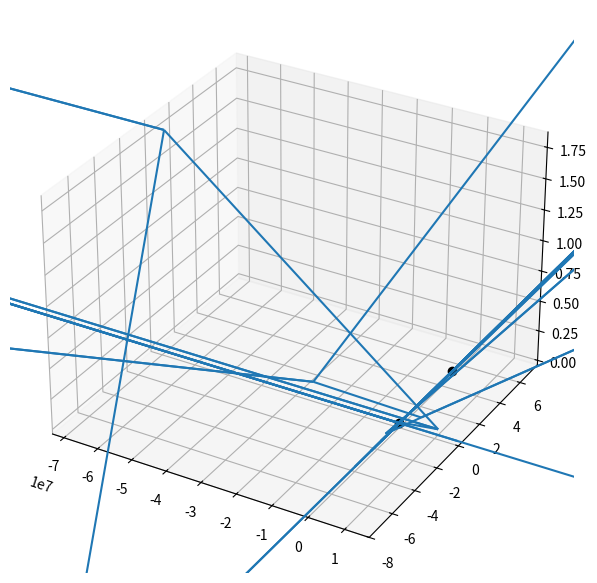
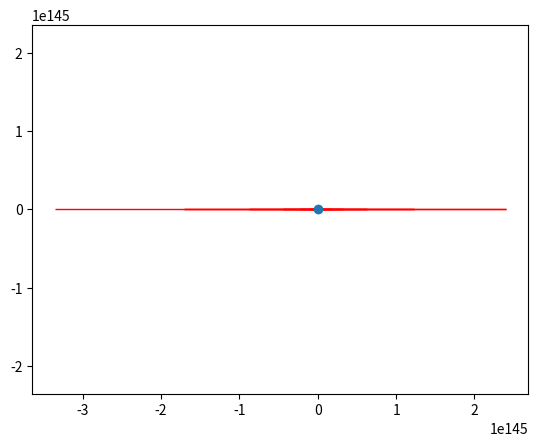
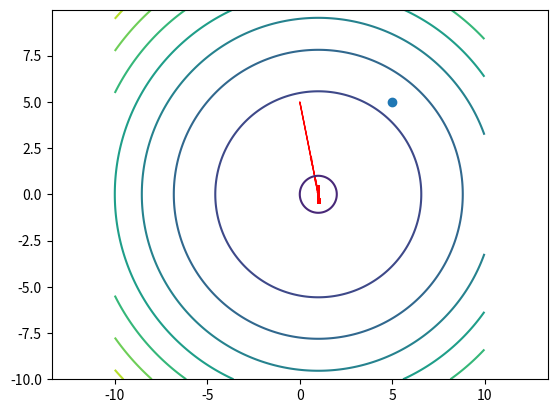
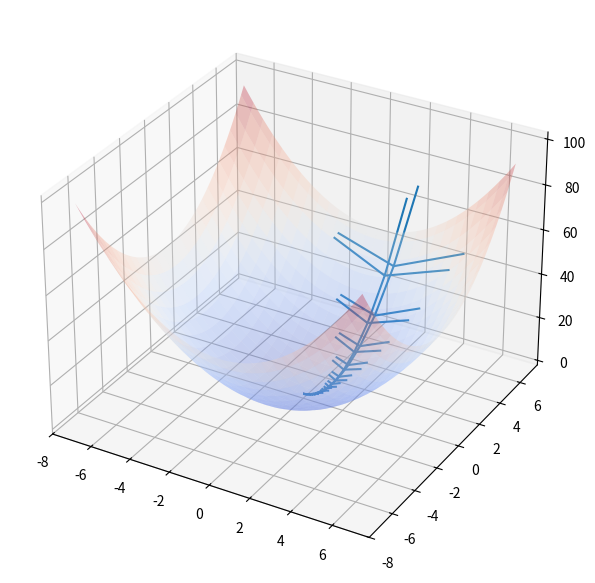

Write Python code to recreate these figures, in order.
import numpy as np
import matplotlib.pyplot as plt
import numpy as np
import matplotlib.pyplot as plt
# from mpl_toolkits.mplot3d import Axes3D
from matplotlib import cm
from mpl_toolkits.mplot3d import axes3d


f = lambda x: x ** 2
x = np.linspace(-5, 5, 200)
y = f(x)
plt.plot(x, y, '--k', ms=10)


def step_gradient_1d(x_current, learningRate):
    x_gradient = 2 * x_current
    new_x = x_current - x_gradient*learningRate

    plt.arrow(x_current, f(x_current), - (learningRate * x_gradient), -(f(x_current) - f(new_x)),
              head_width=0.05, head_length=0.5, ec="red")

    return new_x


def gradient_descent_runner_1d(starting_x, learning_rate, num_iterations):
    x = starting_x
    #print(x)
    for i in range(num_iterations):
        x = step_gradient_1d(x, learning_rate)
        # print(x)
    return x


learning_rate = [0.001, 0.1, 0.2, 0.5, 0.9, 0.99, 0.999]
initial_x = 5
num_iterations = 30
for l in learning_rate:
    x = gradient_descent_runner_1d(initial_x, l, num_iterations)
    print(x)
    plt.show()


#22222222222222222222222
plt.close('all')
fun = lambda x, y: 4 * x ** 2 + y ** 2
fig = plt.figure(figsize=[16, 8])
ax = fig.add_subplot(1, 2, 1, projection='3d')

X = np.arange(-7, 7, 0.25)
Y = np.arange(-7, 7, 0.25)
X, Y = np.meshgrid(X, Y)
Z = fun(X, Y)

# Plot the surface.
surf = ax.plot_surface(X, Y, Z, cmap=cm.coolwarm,
                       linewidth=0.01, antialiased=True, alpha=0.3)



def step_gradient_2d(x_current, y_current, learningRate):
    x_gradient = 8 * x_current + 2 * y_current
    y_gradient = 2 * y_current

    new_x = x_current - (learningRate * x_gradient)
    new_y = y_current - (learningRate * y_gradient)

    ax.quiver(x_current, y_current, (fun(x_current, y_current)),
              - (learningRate * x_gradient), - (learningRate * y_gradient),
              (-(fun(x_current, y_current) - fun(new_x, new_y))))

    return [new_x, new_y]


def gradient_descent_runner_2d(starting_x, starting_y, learning_rate, num_iterations):
    x = starting_x
    y = starting_y
    for i in range(num_iterations):
        x, y = step_gradient_2d(x, y, learning_rate)
        # print(x, y)
    return [x, y]


learning_rate = 0.9
initial_x = 0
initial_y = 5
num_iterations = 10
[x, y] = gradient_descent_runner_2d(initial_x, initial_y, learning_rate, num_iterations)
plt.plot([initial_x], [initial_y], [fun(initial_x, initial_y)], "ok")
plt.show()

initial_x = 5
initial_y = 0
num_iterations = 10
[x, y] = gradient_descent_runner_2d(initial_x, initial_y, learning_rate, num_iterations)
plt.plot([initial_x], [initial_y], [fun(initial_x, initial_y)], "ok")
plt.show()

#22222222222222222.2222222222222222222222

chi2 = lambda x, y: 4 * x ** 2 - 2 * x + y ** 2
x = np.arange(-10, 10, 0.02)
y = np.arange(-10, 10, 0.02)
X, Y = np.meshgrid(x, y)
Z = chi2(X, Y)

plt.figure()
CS = plt.contour(X, Y, Z)

plt.plot([5], [5], "o")



def step_gradient_2d(x_current, y_current, learningRate):
    x_gradient = 8 * x_current - 2
    y_gradient = 2 * y_current

    new_x = x_current - (learningRate * x_gradient)
    new_y = y_current - (learningRate * y_gradient)

    plt.arrow(x_current, y_current, - (learningRate * x_gradient), - (learningRate * y_gradient), head_width=0.05,
              head_length=0.5, ec="red")

    return [new_x, new_y]


def gradient_descent_runner_2d(starting_x, starting_y, learning_rate, num_iterations):
    x = starting_x
    y = starting_y
    for i in range(num_iterations):
        x, y = step_gradient_2d(x, y, learning_rate)
        # print(x, y)
    return [x, y]


learning_rate = 0.3
initial_x = 0  # initial y-intercept guess
initial_y = 5  # initial slope guess
num_iterations = 1000
[x, y] = gradient_descent_runner_2d(initial_x, initial_y, learning_rate, num_iterations)

#####################################

plt.axis('equal')
plt.show()



#22222222222222.333333333333333333333333
chi3 = lambda x, y: x ** 2 - 2 * x + y ** 2
x = np.arange(-10, 10, 0.02)
y = np.arange(-10, 10, 0.02)
X, Y = np.meshgrid(x, y)
Z = chi3(X, Y)

plt.figure()
CS = plt.contour(X, Y, Z)

plt.plot([5], [5], "o")


def step_gradient_2_2d(x_current, y_current, learningRate):
    x_gradient = 2 * x_current - 2
    y_gradient = 2 * y_current

    new_x = x_current - (learningRate * x_gradient)
    new_y = y_current - (learningRate * y_gradient)

    plt.arrow(x_current, y_current, - (learningRate * x_gradient), - (learningRate * y_gradient), head_width=0.05,
              head_length=0.5, ec="red")

    return [new_x, new_y]


def gradient_descent_runner_2_2d(starting_x, starting_y, learning_rate, num_iterations):
    x = starting_x
    y = starting_y
    for i in range(num_iterations):
        x, y = step_gradient_2_2d(x, y, learning_rate)
        # print(x, y)
    return [x, y]


learning_rate = 0.3
initial_x = 0  # initial y-intercept guess
initial_y = 5  # initial slope guess
num_iterations = 1000
[x, y] = gradient_descent_runner_2_2d(initial_x, initial_y, learning_rate, num_iterations)

#####################################
plt.axis('equal')
plt.show()




#3333333333333333333333333333

fun_fun = lambda x, y: x ** 2 + y ** 2
fig = plt.figure(figsize=[16, 8])
ax = fig.add_subplot(1, 2, 1, projection='3d')
X = np.arange(-7, 7, 0.25)
Y = np.arange(-7, 7, 0.25)
X, Y = np.meshgrid(X, Y)
Z = fun_fun(X, Y)

surf = ax.plot_surface(X, Y, Z, cmap=cm.coolwarm,
                       linewidth=0.01, antialiased=True, alpha=0.3)

def step_gradient_3_2d(x_current, y_current, learningRate):
    x_gradient = 2 * x_current
    y_gradient = 2 * y_current

    new_x = x_current - (learningRate * x_gradient)
    new_y = y_current - (learningRate * y_gradient)

    ax.quiver(x_current, y_current, (fun(x_current, y_current)) ,
              - (learningRate * x_gradient), - (learningRate * y_gradient),
              (-(fun(x_current,y_current)-fun(new_x,new_y))))

    return [new_x, new_y]


def gradient_descent_runner_3_2d(starting_x, starting_y, learning_rate, num_iterations):
    x = starting_x
    y = starting_y
    for i in range(num_iterations):
        x, y = step_gradient_3_2d(x, y, learning_rate)
        # print(x, y)
    return [x, y]


learning_rate = 0.1
initial_x = 5  # initial y-intercept guess
initial_y = 1  # initial slope guess
num_iterations = 1000
[x, y] = gradient_descent_runner_3_2d(initial_x, initial_y, learning_rate, num_iterations)
plt.show()

learning_rate = 0.1
initial_x = 5  # initial y-intercept guess
initial_y = 0 # initial slope guess
num_iterations = 1000
[x, y] = gradient_descent_runner_3_2d(initial_x, initial_y, learning_rate, num_iterations)
plt.show()